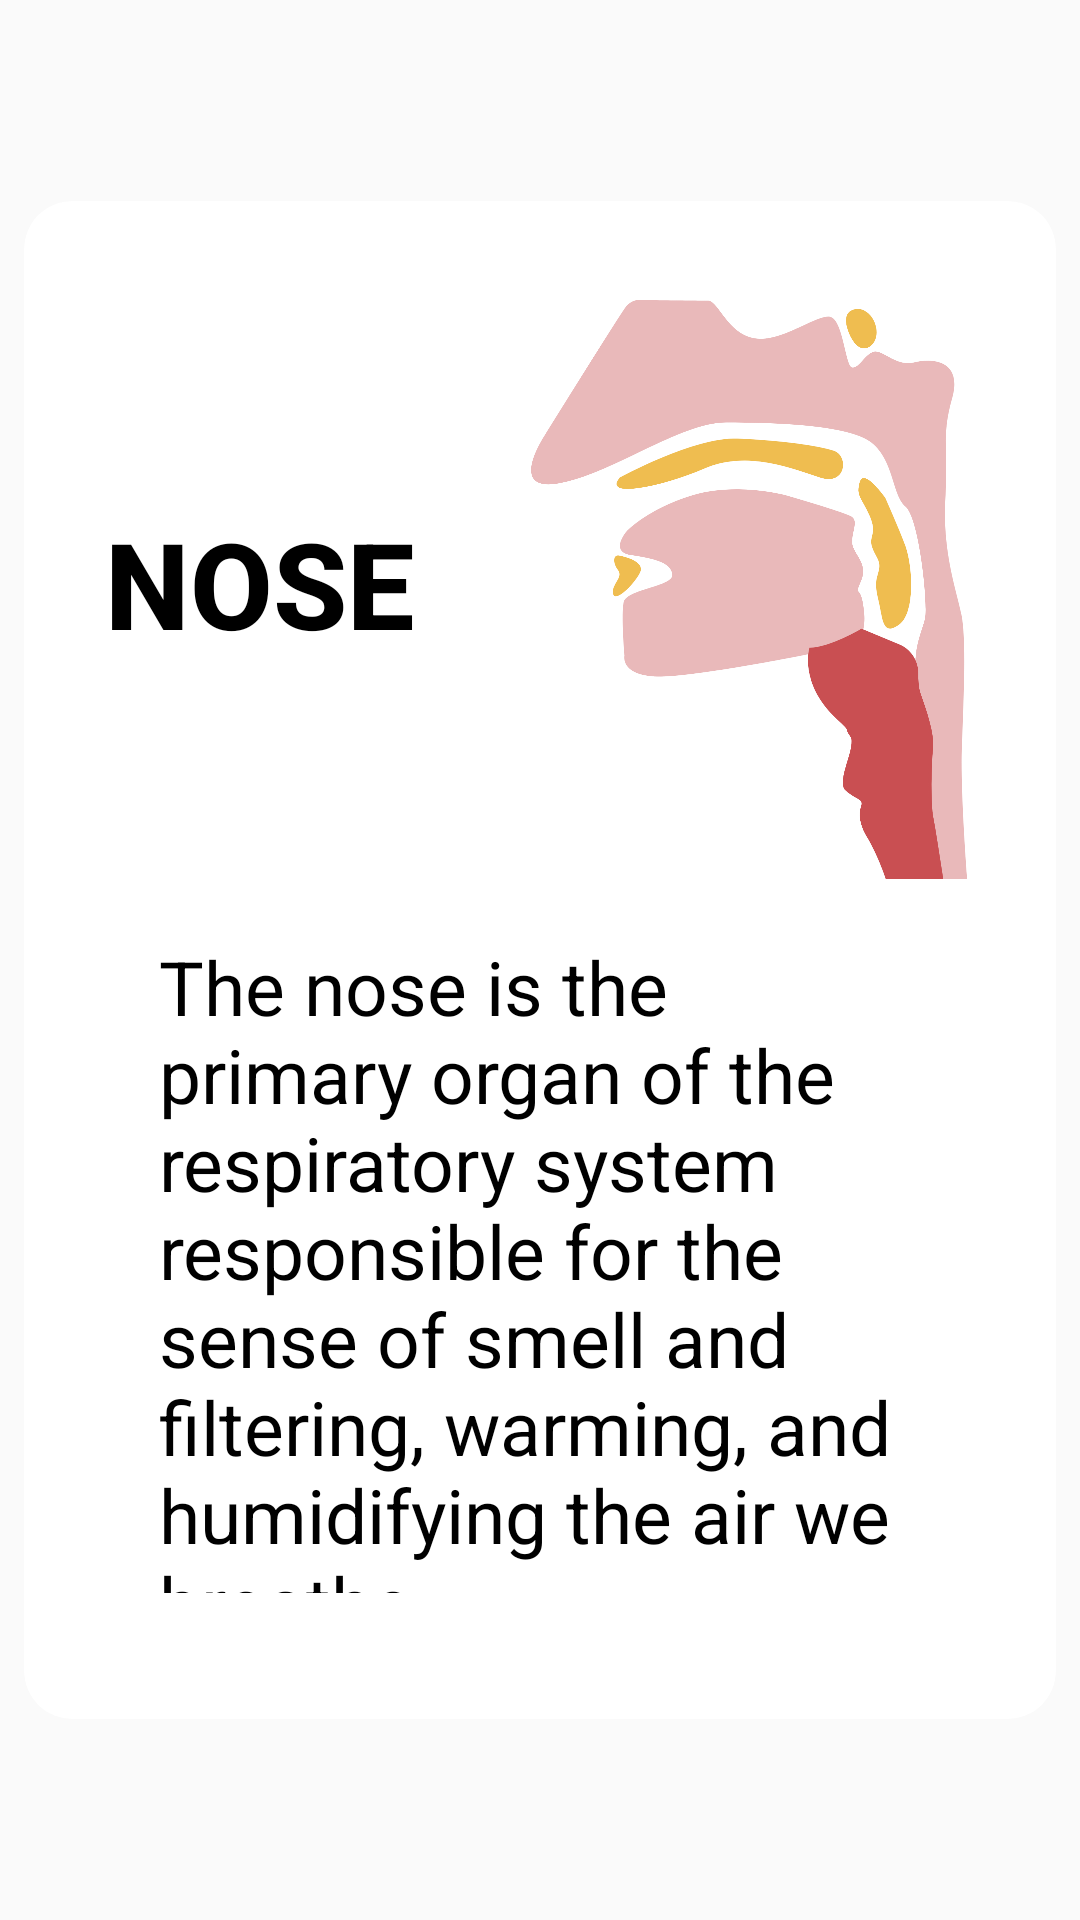

Layout XML and referenced resources for this Android screen:
<!-- AndroidManifest.xml: application theme Theme.MedKids -->
<!-- res/layout/infosightnose.xml -->
<?xml version="1.0" encoding="utf-8"?>
<layout xmlns:android="http://schemas.android.com/apk/res/android"
    xmlns:app="http://schemas.android.com/apk/res-auto"
    xmlns:tools="http://schemas.android.com/tools">

    <androidx.constraintlayout.widget.ConstraintLayout
        android:layout_width="match_parent"
        android:layout_height="match_parent">

        <LinearLayout
            android:gravity="center"
            android:layout_width="match_parent"
            android:layout_height="match_parent"
            app:layout_constraintBottom_toBottomOf="parent"
            app:layout_constraintEnd_toEndOf="parent"
            app:layout_constraintStart_toStartOf="parent"
            app:layout_constraintTop_toTopOf="parent">

            <androidx.cardview.widget.CardView


                android:layout_margin="16dp"
                android:layout_width="344dp"
                app:cardCornerRadius="16dp"


                android:layout_height="506dp">

                <LinearLayout
                    android:padding="17dp"
                    android:layout_width="match_parent"
                    android:layout_height="wrap_content"
                    android:gravity="center_vertical"
                    android:orientation="horizontal">

                    <TextView
                        android:id="@+id/title_part"
                        android:layout_width="wrap_content"
                        android:layout_height="wrap_content"
                        android:fontFamily="sans-serif-medium"
                        android:text="nose"
                        android:layout_marginStart="10dp"
                        android:textAllCaps="true"
                        android:textColor="@color/black"
                        android:textSize="40sp"
                        android:textStyle="bold" />
                    <ImageView
                        android:id="@+id/image_nose"
                        android:layout_marginStart="15dp"
                        android:layout_width="199dp"
                        android:layout_height="221dp"
                        android:src="@drawable/narizrecortada"/>

                </LinearLayout>


                <LinearLayout
                    android:layout_width="match_parent"
                    android:layout_height="299dp"
                    android:layout_marginTop="200dp"
                    android:orientation="vertical"
                    android:padding="35dp">

                    <TextView
                        android:id="@+id/information_nose"
                        android:layout_width="match_parent"
                        android:layout_height="246dp"
                        android:fontFamily="sans-serif"
                        android:layout_gravity="center_vertical"
                        android:layout_margin="10dp"
                        android:text="The nose is the primary organ of the respiratory system responsible for the sense of smell and filtering, warming, and humidifying the air we breathe."
                        android:textColor="@color/black"
                        android:textSize="25sp" />
                </LinearLayout>
            </androidx.cardview.widget.CardView>

        </LinearLayout>
    </androidx.constraintlayout.widget.ConstraintLayout>

</layout>
<!-- resources referenced by this layout -->
<resources>
  <color name="black">#FF000000</color>
  <!-- drawable narizrecortada: png bitmap (drawable, 116811 bytes) -->
  <style name="Theme.MedKids" parent="Base.Theme.MedKids" />
  <style name="Base.Theme.MedKids" parent="Theme.AppCompat.DayNight.DarkActionBar">
          
          <item name="colorPrimary">@color/statusbar</item>
          <item name="colorPrimaryDark">@color/statusbarnight</item>
          <item name="android:displayOptions">useLogo</item>
  
          <item name="android:statusBarColor">@color/statusbar</item>
  
      </style>
  <color name="statusbar">#84B58B</color>
  <color name="statusbarnight">#39513D</color>
</resources>
